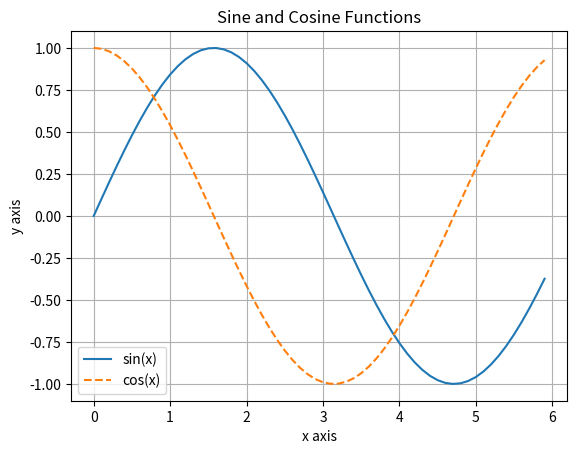

The script that saved this image:
#Matplotlibを使った簡単なグラフの描画
import numpy as np
import matplotlib.pyplot as plt

#データの作成
x = np.arange(0, 6, 0.1) # 0から6まで0.1刻みの配列を作成
y = np.sin(x) # xの各要素に対してsin関数を適用

#グラフの作成
# plt.plot(x, y)
# plt.show() # グラフを表示

y1 = np.sin(x)
y2 = np.cos(x)

#複数のグラフを同じ座標軸に描画
plt.plot(x, y1, label='sin(x)') # sin関数のグラフ
plt.plot(x, y2, linestyle='--', label='cos(x)') # cos関数のグラフ
plt.xlabel('x axis') # x軸のラベル
plt.ylabel('y axis') # y軸のラベル
plt.title('Sine and Cosine Functions') # グラフのタイトル
plt.legend() # 凡例の表示
plt.grid() # グリッドの表示
plt.show() # グラフを表示